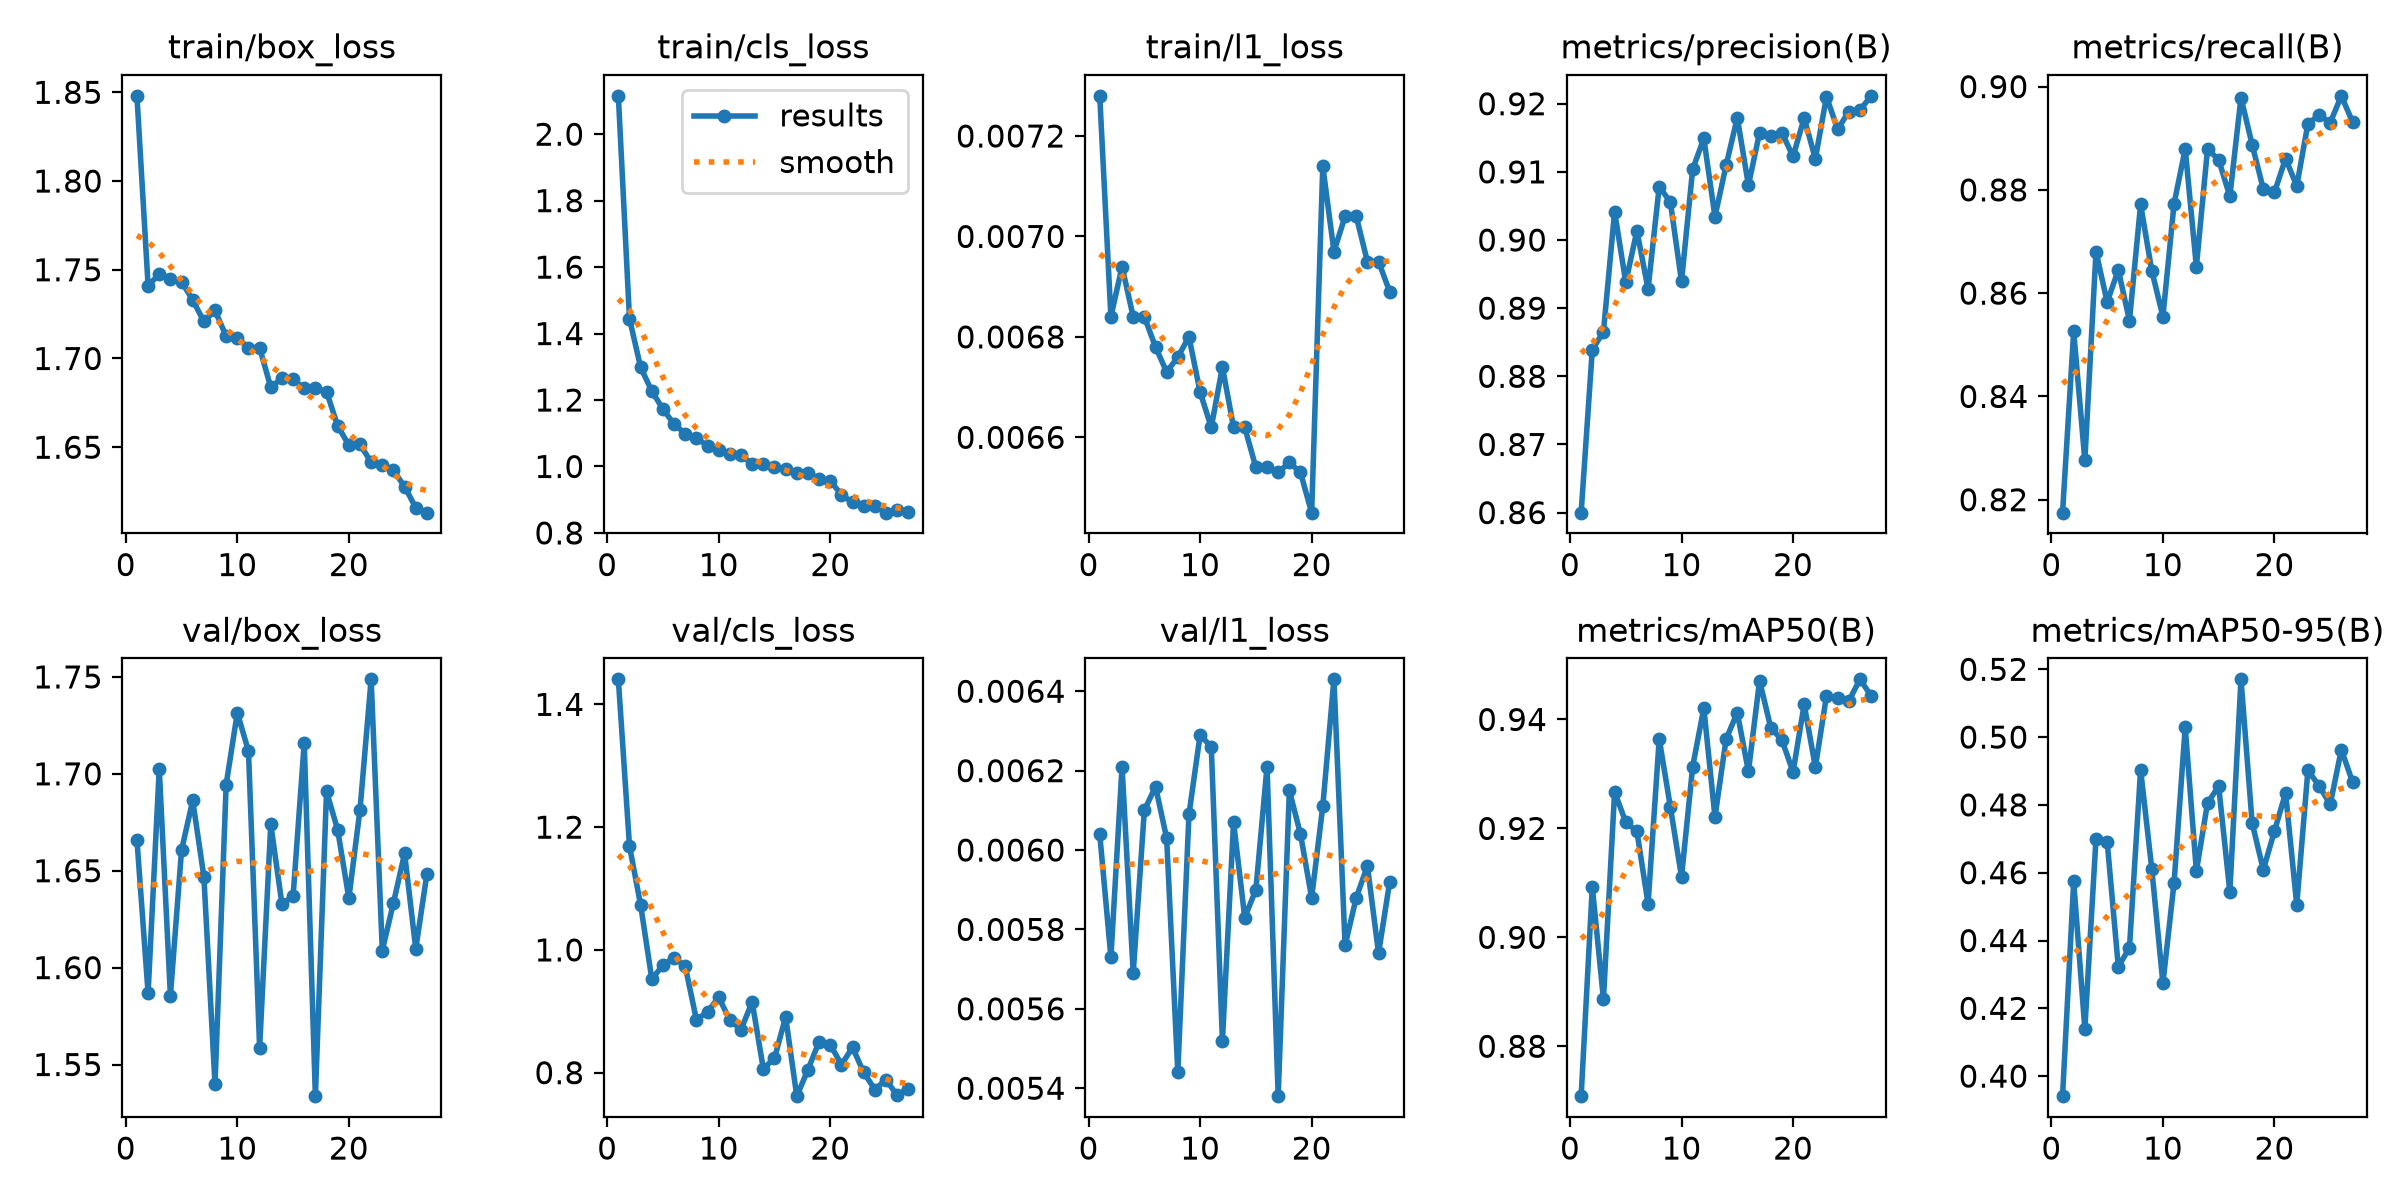

Values plotted in this chart, from the file beside it:
epoch, time, train/box_loss, train/cls_loss, train/l1_loss, metrics/precision(B), metrics/recall(B), metrics/mAP50(B), metrics/mAP50-95(B), val/box_loss, val/cls_loss, val/l1_loss, lr/pg0, lr/pg1, lr/pg2
1, 256.9, 1.848, 2.115, 0.00728, 0.86, 0.8175, 0.8708, 0.3941, 1.666, 1.441, 0.00604, 0.0006657, 0.0006657, 0.0006657
2, 491.6, 1.741, 1.445, 0.00684, 0.8839, 0.8526, 0.9092, 0.4574, 1.587, 1.169, 0.00573, 0.001288, 0.001288, 0.001288
3, 725.4, 1.748, 1.298, 0.00694, 0.8865, 0.8276, 0.8887, 0.4139, 1.703, 1.073, 0.00621, 0.001867, 0.001867, 0.001867
4, 958.3, 1.745, 1.227, 0.00684, 0.9042, 0.868, 0.9267, 0.47, 1.585, 0.9525, 0.00569, 0.001802, 0.001802, 0.001802
5, 1195, 1.743, 1.173, 0.00684, 0.8938, 0.8583, 0.9212, 0.4692, 1.661, 0.975, 0.0061, 0.001736, 0.001736, 0.001736
6, 1428, 1.733, 1.127, 0.00678, 0.9013, 0.8645, 0.9195, 0.4322, 1.686, 0.9875, 0.00616, 0.00167, 0.00167, 0.00167
7, 1658, 1.721, 1.099, 0.00673, 0.8928, 0.8547, 0.9062, 0.4379, 1.647, 0.9731, 0.00603, 0.001604, 0.001604, 0.001604
8, 1886, 1.727, 1.085, 0.00676, 0.9078, 0.8772, 0.9364, 0.4904, 1.54, 0.8863, 0.00544, 0.001538, 0.001538, 0.001538
9, 2114, 1.713, 1.063, 0.0068, 0.9056, 0.8644, 0.924, 0.4612, 1.694, 0.8992, 0.00609, 0.001472, 0.001472, 0.001472
10, 2341, 1.712, 1.051, 0.00669, 0.8939, 0.8555, 0.9111, 0.4274, 1.731, 0.9231, 0.00629, 0.001406, 0.001406, 0.001406
11, 2566, 1.706, 1.038, 0.00662, 0.9104, 0.8773, 0.9314, 0.457, 1.712, 0.8853, 0.00626, 0.00134, 0.00134, 0.00134
12, 2790, 1.706, 1.035, 0.00674, 0.9149, 0.8879, 0.9421, 0.5029, 1.559, 0.8702, 0.00552, 0.001274, 0.001274, 0.001274
13, 3018, 1.684, 1.007, 0.00662, 0.9034, 0.8651, 0.9221, 0.4605, 1.674, 0.9151, 0.00607, 0.001208, 0.001208, 0.001208
14, 3245, 1.689, 1.007, 0.00662, 0.911, 0.8879, 0.9364, 0.4806, 1.633, 0.8065, 0.00583, 0.001142, 0.001142, 0.001142
15, 3470, 1.688, 0.999, 0.00654, 0.918, 0.8858, 0.9413, 0.4855, 1.637, 0.8235, 0.0059, 0.001076, 0.001076, 0.001076
16, 3701, 1.683, 0.9924, 0.00654, 0.9081, 0.8787, 0.9305, 0.4544, 1.716, 0.8909, 0.00621, 0.00101, 0.00101, 0.00101
17, 3933, 1.683, 0.9804, 0.00653, 0.9157, 0.8979, 0.9471, 0.517, 1.534, 0.7617, 0.00538, 0.000944, 0.000944, 0.000944
18, 4155, 1.681, 0.9795, 0.00655, 0.9152, 0.8888, 0.9385, 0.4747, 1.691, 0.8048, 0.00615, 0.000878, 0.000878, 0.000878
19, 4373, 1.662, 0.9629, 0.00653, 0.9157, 0.8802, 0.9362, 0.4608, 1.671, 0.8505, 0.00604, 0.000812, 0.000812, 0.000812
20, 4605, 1.651, 0.9576, 0.00645, 0.9123, 0.8795, 0.9304, 0.4723, 1.636, 0.8459, 0.00588, 0.000746, 0.000746, 0.000746
21, 4813, 1.652, 0.9146, 0.00714, 0.9179, 0.8861, 0.9428, 0.4835, 1.681, 0.8132, 0.00611, 0.00068, 0.00068, 0.00068
22, 5021, 1.641, 0.8924, 0.00697, 0.9119, 0.8808, 0.9313, 0.4505, 1.749, 0.8411, 0.00643, 0.000614, 0.000614, 0.000614
23, 5223, 1.64, 0.8808, 0.00704, 0.921, 0.8928, 0.9444, 0.4902, 1.609, 0.8004, 0.00576, 0.000548, 0.000548, 0.000548
24, 5430, 1.637, 0.8803, 0.00704, 0.9162, 0.8945, 0.9439, 0.4857, 1.633, 0.7725, 0.00588, 0.000482, 0.000482, 0.000482
25, 5641, 1.628, 0.861, 0.00695, 0.9188, 0.893, 0.9434, 0.4801, 1.659, 0.7887, 0.00596, 0.000416, 0.000416, 0.000416
26, 5854, 1.616, 0.8677, 0.00695, 0.9191, 0.8982, 0.9474, 0.4963, 1.61, 0.763, 0.00574, 0.00035, 0.00035, 0.00035
27, 6063, 1.613, 0.8642, 0.00689, 0.9212, 0.8932, 0.9444, 0.4868, 1.648, 0.7741, 0.00592, 0.000284, 0.000284, 0.000284
